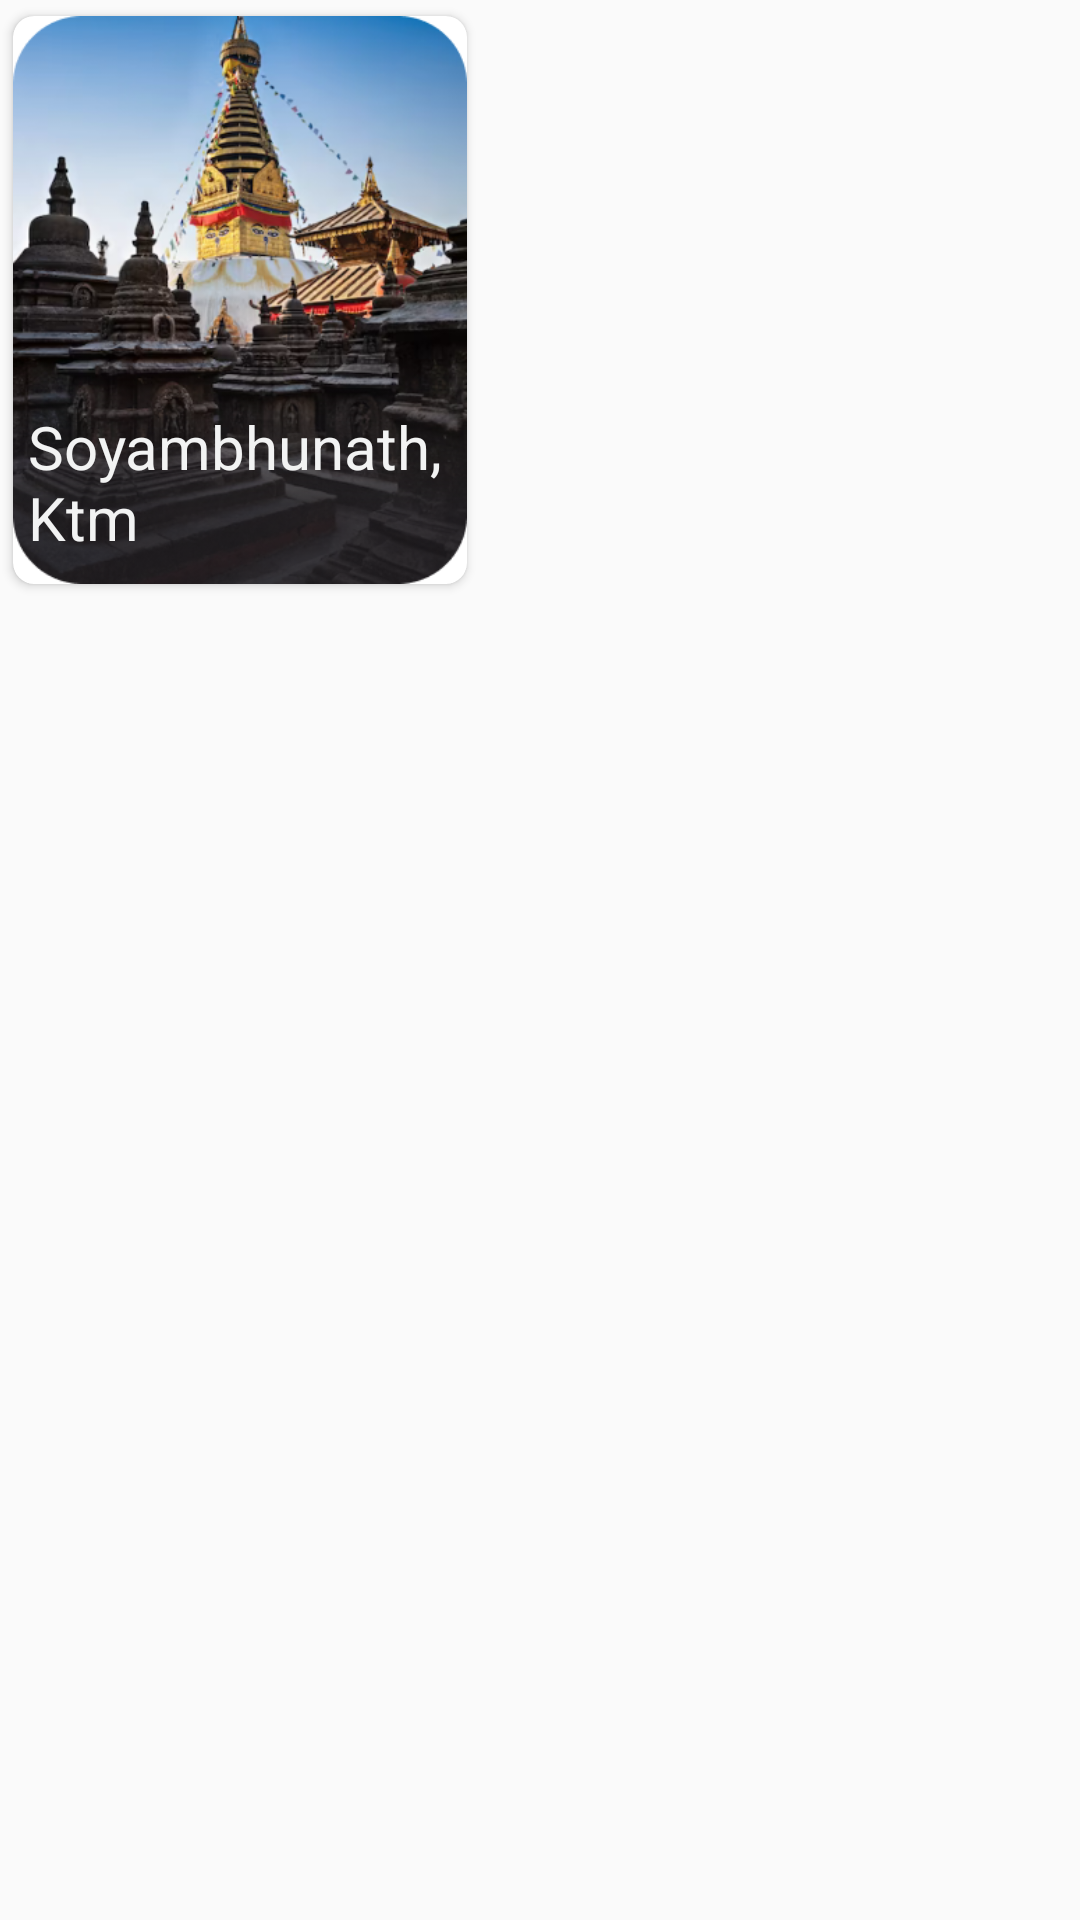

Layout XML and referenced resources for this Android screen:
<!-- AndroidManifest.xml: application theme Theme.TravelDiary -->
<!-- res/layout/search_row.xml -->
<?xml version="1.0" encoding="utf-8"?>
<LinearLayout xmlns:android="http://schemas.android.com/apk/res/android"
    android:layout_width="wrap_content"
    android:layout_height="wrap_content"
    xmlns:app="http://schemas.android.com/apk/res-auto">

    <androidx.cardview.widget.CardView
        android:layout_width="160dp"
        android:layout_height="200dp"
        app:cardCornerRadius="7dp"
        app:cardUseCompatPadding="true">


        <ImageView
            android:id="@+id/image"
            android:layout_width="wrap_content"
            android:layout_height="wrap_content"
            android:src="@drawable/soyambhunath"
            android:scaleType="fitXY"
            />

        <TextView
            android:id="@+id/tvImageContent"
            android:layout_width="155dp"
            android:layout_height="wrap_content"
            android:layout_marginStart="5dp"
            android:layout_marginTop="130dp"
            android:text="Soyambhunath, Ktm"
            android:textColor="@color/white"
            android:textSize="20dp" />


    </androidx.cardview.widget.CardView>


</LinearLayout>
<!-- resources referenced by this layout -->
<resources>
  <color name="white">#F2F3F3</color>
  <!-- drawable soyambhunath: png bitmap (drawable, 195893 bytes) -->
  <style name="Theme.TravelDiary" parent="Base.Theme.TravelDiary" />
  <style name="Base.Theme.TravelDiary" parent="Theme.AppCompat.Light.NoActionBar">
          
          
      </style>
</resources>
